Photos from the image-classification dataset "Rock-Paper-Scissors-6" in the GitHub repository jusanchez6/Embedded-Machine-Learning. Its 3 classes are: paper, rock, scissors.

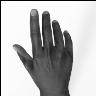
Label: paper

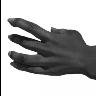
Label: paper

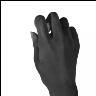
Label: rock

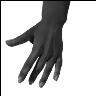
Label: paper

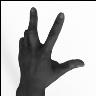
Label: scissors

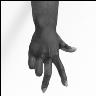
Label: scissors
